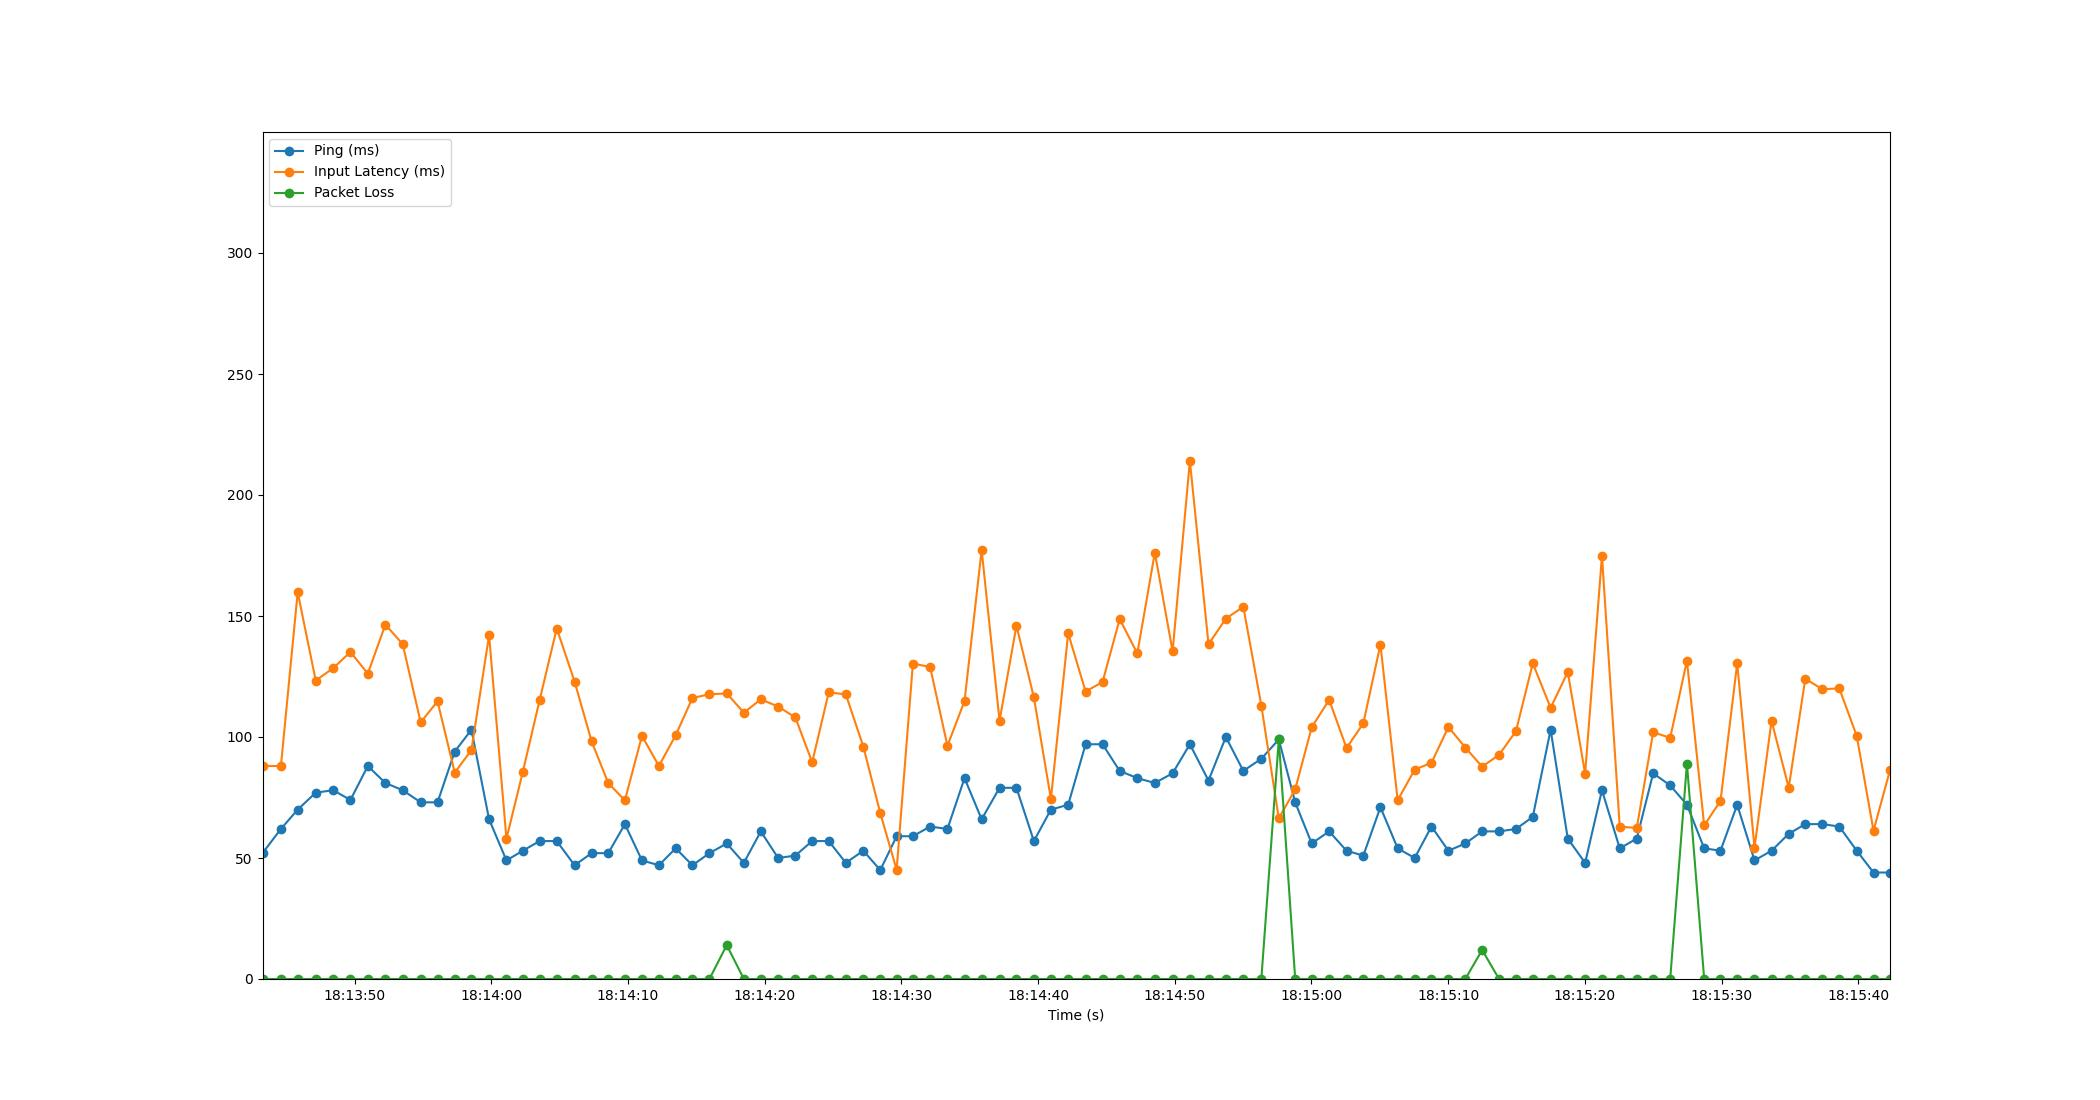

Data behind this chart, as committed beside it:
Time, Timestamp, Ping, Packet Loss, Input Latency
1.6689300537109375e-06, 2023-07-12 18:13:43.262758, 52, 0, 88.07
1.346, 2023-07-12 18:13:44.609084, 62, 0, 87.98
2.574, 2023-07-12 18:13:45.836810, 70, 0, 159.9
3.893, 2023-07-12 18:13:47.155687, 77, 0, 123.3
5.164, 2023-07-12 18:13:48.426549, 78, 0, 128.4
6.435, 2023-07-12 18:13:49.697806, 74, 0, 135.1
7.704, 2023-07-12 18:13:50.966630, 88, 0, 126.2
8.99, 2023-07-12 18:13:52.253206, 81, 0, 146.5
10.26, 2023-07-12 18:13:53.520411, 78, 0, 138.3
11.57, 2023-07-12 18:13:54.834487, 73, 0, 106
12.81, 2023-07-12 18:13:56.067831, 73, 0, 114.8
14.06, 2023-07-12 18:13:57.326498, 94, 0, 85.25
15.29, 2023-07-12 18:13:58.548623, 103, 0, 94.64
16.58, 2023-07-12 18:13:59.837797, 66, 0, 142.1
17.85, 2023-07-12 18:14:01.109722, 49, 0, 57.97
19.05, 2023-07-12 18:14:02.307861, 53, 0, 85.6
20.27, 2023-07-12 18:14:03.531585, 57, 0, 115.2
21.53, 2023-07-12 18:14:04.788930, 57, 0, 144.8
22.83, 2023-07-12 18:14:06.094492, 47, 0, 122.9
24.08, 2023-07-12 18:14:07.340854, 52, 0, 98.16
25.29, 2023-07-12 18:14:08.556883, 52, 0, 80.97
26.51, 2023-07-12 18:14:09.775075, 64, 0, 73.82
27.76, 2023-07-12 18:14:11.022023, 49, 0, 100.5
29, 2023-07-12 18:14:12.262105, 47, 0, 88.04
30.23, 2023-07-12 18:14:13.487778, 54, 0, 100.7
31.45, 2023-07-12 18:14:14.714491, 47, 0, 116.1
32.7, 2023-07-12 18:14:15.959057, 52, 0, 117.6
33.96, 2023-07-12 18:14:17.226552, 56, 14, 118
35.21, 2023-07-12 18:14:18.477466, 48, 0, 110.1
36.46, 2023-07-12 18:14:19.718483, 61, 0, 115.6
37.72, 2023-07-12 18:14:20.985981, 50, 0, 112.6
38.98, 2023-07-12 18:14:22.246005, 51, 0, 108.1
40.21, 2023-07-12 18:14:23.474800, 57, 0, 89.55
41.43, 2023-07-12 18:14:24.689659, 57, 0, 118.5
42.67, 2023-07-12 18:14:25.936997, 48, 0, 117.6
43.96, 2023-07-12 18:14:27.218660, 53, 0, 96
45.2, 2023-07-12 18:14:28.458534, 45, 0, 68.54
46.39, 2023-07-12 18:14:29.654179, 59, 0, 45.13
47.58, 2023-07-12 18:14:30.843591, 59, 0, 130.3
48.84, 2023-07-12 18:14:32.104684, 63, 0, 128.9
50.11, 2023-07-12 18:14:33.371560, 62, 0, 96.36
51.36, 2023-07-12 18:14:34.621436, 83, 0, 114.9
52.61, 2023-07-12 18:14:35.874490, 66, 0, 177.3
53.92, 2023-07-12 18:14:37.183044, 79, 0, 106.7
55.16, 2023-07-12 18:14:38.420677, 79, 0, 146
56.43, 2023-07-12 18:14:39.694488, 57, 0, 116.4
57.68, 2023-07-12 18:14:40.939805, 70, 0, 74.4
58.94, 2023-07-12 18:14:42.204477, 72, 0, 142.8
60.22, 2023-07-12 18:14:43.478591, 97, 0, 118.8
61.46, 2023-07-12 18:14:44.718513, 97, 0, 122.7
62.71, 2023-07-12 18:14:45.972012, 86, 0, 148.8
64, 2023-07-12 18:14:47.261656, 83, 0, 134.5
65.28, 2023-07-12 18:14:48.543876, 81, 0, 176.2
66.58, 2023-07-12 18:14:49.844035, 85, 0, 135.4
67.84, 2023-07-12 18:14:51.106553, 97, 0, 214.1
69.21, 2023-07-12 18:14:52.470502, 82, 0, 138.3
70.48, 2023-07-12 18:14:53.738589, 100, 0, 148.9
71.75, 2023-07-12 18:14:55.017120, 86, 0, 153.8
73.07, 2023-07-12 18:14:56.334481, 91, 0, 113
74.35, 2023-07-12 18:14:57.613246, 99, 99, 66.35
... 36 more rows
